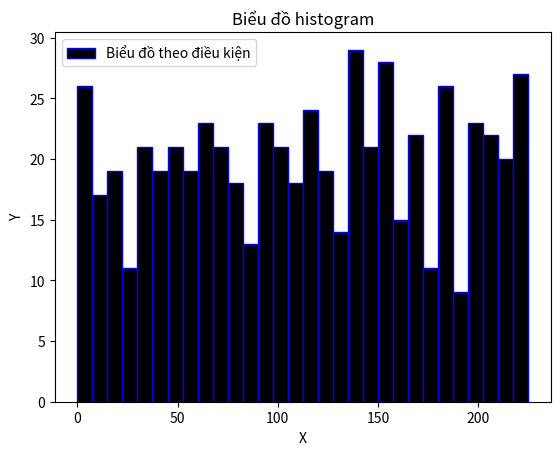

The matplotlib source for this figure:
import numpy as np
import matplotlib.pyplot as plt

arr=np.random.randint(0,226,size=(20,30))
dieu_kien=arr<200
result=np.sum(dieu_kien) # nếu dieu kien đúng thì True+1
location=np.argwhere(dieu_kien) # nếu thỏa điều kiện thì lấy vị trí

# vẽ hình 
plt.hist(arr.ravel(),bins=30,color="black",edgecolor="blue",label=("Biểu đồ theo điều kiện"))
plt.xlabel("X")
plt.ylabel("Y")
plt.title("Biểu đồ histogram")
plt.legend()
plt.show()
